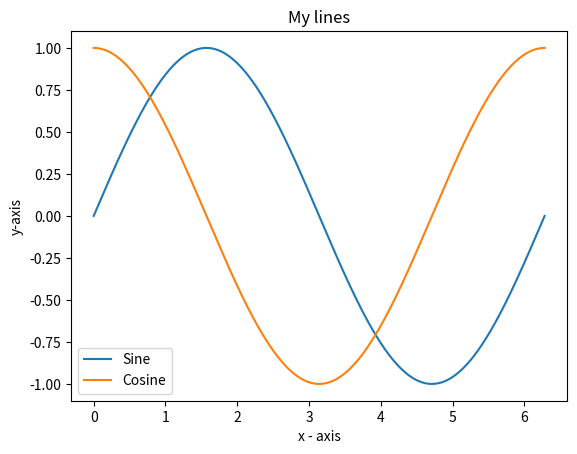

Python code for this plot:
import numpy as np
import matplotlib.pyplot as plt


def main():
    # create a 2pi sequence and plug it in to sine function and cosine function
    x = np.arange(0, 2 * np.pi, 0.001)
    y_sine = np.sin(x)
    y_cosine = np.cos(x)

    # plot them out
    plt.plot(x, y_sine, label="Sine")
    plt.plot(x, y_cosine, label="Cosine")
    plt.xlabel('x - axis')
    plt.ylabel('y-axis')
    plt.title('My lines')
    plt.legend()
    plt.show()


if __name__ == "__main__" :
    main()
